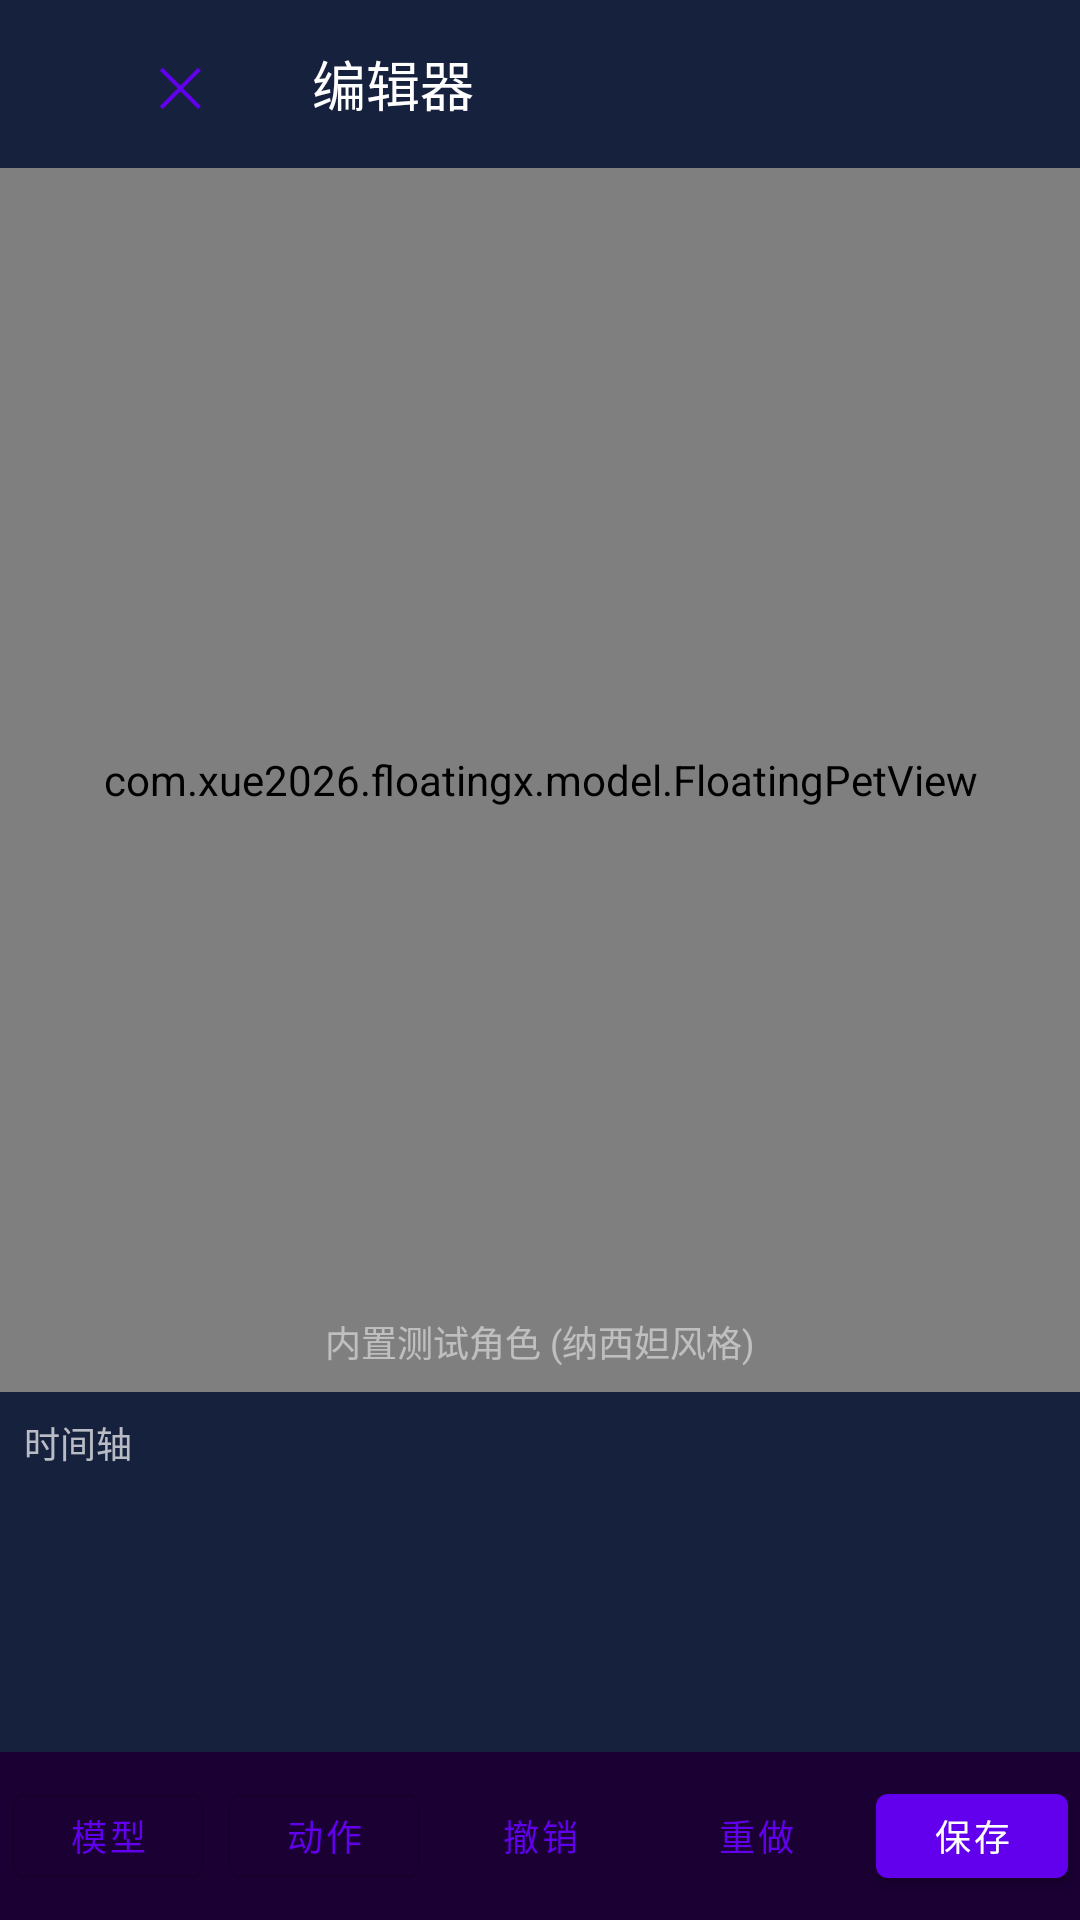

The Android layout XML behind this screen, and the referenced resources:
<!-- AndroidManifest.xml: application theme Theme.FloatingX -->
<!-- res/layout/activity_editor.xml -->
<?xml version="1.0" encoding="utf-8"?>
<androidx.constraintlayout.widget.ConstraintLayout
    xmlns:android="http://schemas.android.com/apk/res/android"
    xmlns:app="http://schemas.android.com/apk/res-auto"
    android:id="@+id/editorRoot"
    android:layout_width="match_parent"
    android:layout_height="match_parent"
    android:background="@color/background">

    
    <com.google.android.material.appbar.MaterialToolbar
        android:id="@+id/toolbar"
        android:layout_width="0dp"
        android:layout_height="?attr/actionBarSize"
        android:background="@color/surface"
        app:layout_constraintTop_toTopOf="parent"
        app:layout_constraintStart_toStartOf="parent"
        app:layout_constraintEnd_toEndOf="parent">

        <Button
            android:id="@+id/btnExit"
            android:layout_width="wrap_content"
            android:layout_height="wrap_content"
            android:text="✕"
            android:textSize="18sp"
            style="@style/Widget.MaterialComponents.Button.TextButton" />

        <TextView
            android:layout_width="wrap_content"
            android:layout_height="wrap_content"
            android:text="编辑器"
            android:textSize="18sp"
            android:textColor="@color/text_primary"
            android:layout_marginStart="12dp"
            android:layout_gravity="center_vertical" />

    </com.google.android.material.appbar.MaterialToolbar>

    
    <FrameLayout
        android:id="@+id/previewContainer"
        android:layout_width="0dp"
        android:layout_height="0dp"
        android:background="#FF0D1117"
        app:layout_constraintTop_toBottomOf="@id/toolbar"
        app:layout_constraintBottom_toTopOf="@id/timelinePanel"
        app:layout_constraintStart_toStartOf="parent"
        app:layout_constraintEnd_toEndOf="parent">

        <com.xue2026.floatingx.model.FloatingPetView
            android:layout_width="match_parent"
            android:layout_height="match_parent" />

        <TextView
            android:layout_width="wrap_content"
            android:layout_height="wrap_content"
            android:layout_gravity="bottom|center"
            android:text="内置测试角色 (纳西妲风格)"
            android:textSize="12sp"
            android:textColor="#80FFFFFF"
            android:gravity="center"
            android:layout_marginBottom="8dp" />

    </FrameLayout>

    
    <LinearLayout
        android:id="@+id/timelinePanel"
        android:layout_width="0dp"
        android:layout_height="120dp"
        android:orientation="vertical"
        android:background="@color/surface"
        android:padding="8dp"
        app:layout_constraintBottom_toTopOf="@id/toolbarBottom"
        app:layout_constraintStart_toStartOf="parent"
        app:layout_constraintEnd_toEndOf="parent">

        <TextView
            android:layout_width="wrap_content"
            android:layout_height="wrap_content"
            android:text="时间轴"
            android:textSize="12sp"
            android:textColor="@color/text_secondary" />

        <HorizontalScrollView
            android:layout_width="match_parent"
            android:layout_height="0dp"
            android:layout_weight="1"
            android:layout_marginTop="4dp">

            <LinearLayout
                android:layout_width="wrap_content"
                android:layout_height="match_parent"
                android:orientation="horizontal" />

        </HorizontalScrollView>

    </LinearLayout>

    
    <LinearLayout
        android:id="@+id/toolbarBottom"
        android:layout_width="0dp"
        android:layout_height="56dp"
        android:orientation="horizontal"
        android:background="@color/primary_dark"
        android:gravity="center"
        app:layout_constraintBottom_toBottomOf="parent"
        app:layout_constraintStart_toStartOf="parent"
        app:layout_constraintEnd_toEndOf="parent">

        <com.google.android.material.button.MaterialButton
            android:id="@+id/btnImportModel"
            android:layout_width="0dp"
            android:layout_height="40dp"
            android:layout_weight="1"
            android:text="模型"
            android:textSize="12sp"
            android:layout_marginHorizontal="4dp"
            style="@style/Widget.MaterialComponents.Button.OutlinedButton" />

        <com.google.android.material.button.MaterialButton
            android:id="@+id/btnImportMotion"
            android:layout_width="0dp"
            android:layout_height="40dp"
            android:layout_weight="1"
            android:text="动作"
            android:textSize="12sp"
            android:layout_marginHorizontal="4dp"
            style="@style/Widget.MaterialComponents.Button.OutlinedButton" />

        <com.google.android.material.button.MaterialButton
            android:id="@+id/btnUndo"
            android:layout_width="0dp"
            android:layout_height="40dp"
            android:layout_weight="1"
            android:text="撤销"
            android:textSize="12sp"
            android:layout_marginHorizontal="4dp"
            style="@style/Widget.MaterialComponents.Button.TextButton" />

        <com.google.android.material.button.MaterialButton
            android:id="@+id/btnRedo"
            android:layout_width="0dp"
            android:layout_height="40dp"
            android:layout_weight="1"
            android:text="重做"
            android:textSize="12sp"
            android:layout_marginHorizontal="4dp"
            style="@style/Widget.MaterialComponents.Button.TextButton" />

        <com.google.android.material.button.MaterialButton
            android:id="@+id/btnSave"
            android:layout_width="0dp"
            android:layout_height="40dp"
            android:layout_weight="1"
            android:text="保存"
            android:textSize="12sp"
            android:layout_marginHorizontal="4dp"
            style="@style/Widget.MaterialComponents.Button" />

    </LinearLayout>

</androidx.constraintlayout.widget.ConstraintLayout>
<!-- resources referenced by this layout -->
<resources>
  <color name="background">#FF1A1A2E</color>
  <color name="primary_dark">#FF1A0033</color>
  <color name="surface">#FF16213E</color>
  <color name="text_primary">#FFFFFFFF</color>
  <color name="text_secondary">#B3FFFFFF</color>
  <style name="Theme.FloatingX" parent="Theme.MaterialComponents.DayNight.NoActionBar">
          <item name="colorPrimary">@color/primary</item>
          <item name="colorPrimaryVariant">@color/primary_variant</item>
          <item name="colorSecondary">@color/secondary</item>
          <item name="colorSecondaryVariant">@color/secondary_variant</item>
          <item name="android:statusBarColor">@color/primary_dark</item>
      </style>
  <color name="primary">#FF6200EE</color>
  <color name="primary_variant">#FF3700B3</color>
  <color name="secondary">#FF03DAC5</color>
  <color name="secondary_variant">#FF018786</color>
</resources>
